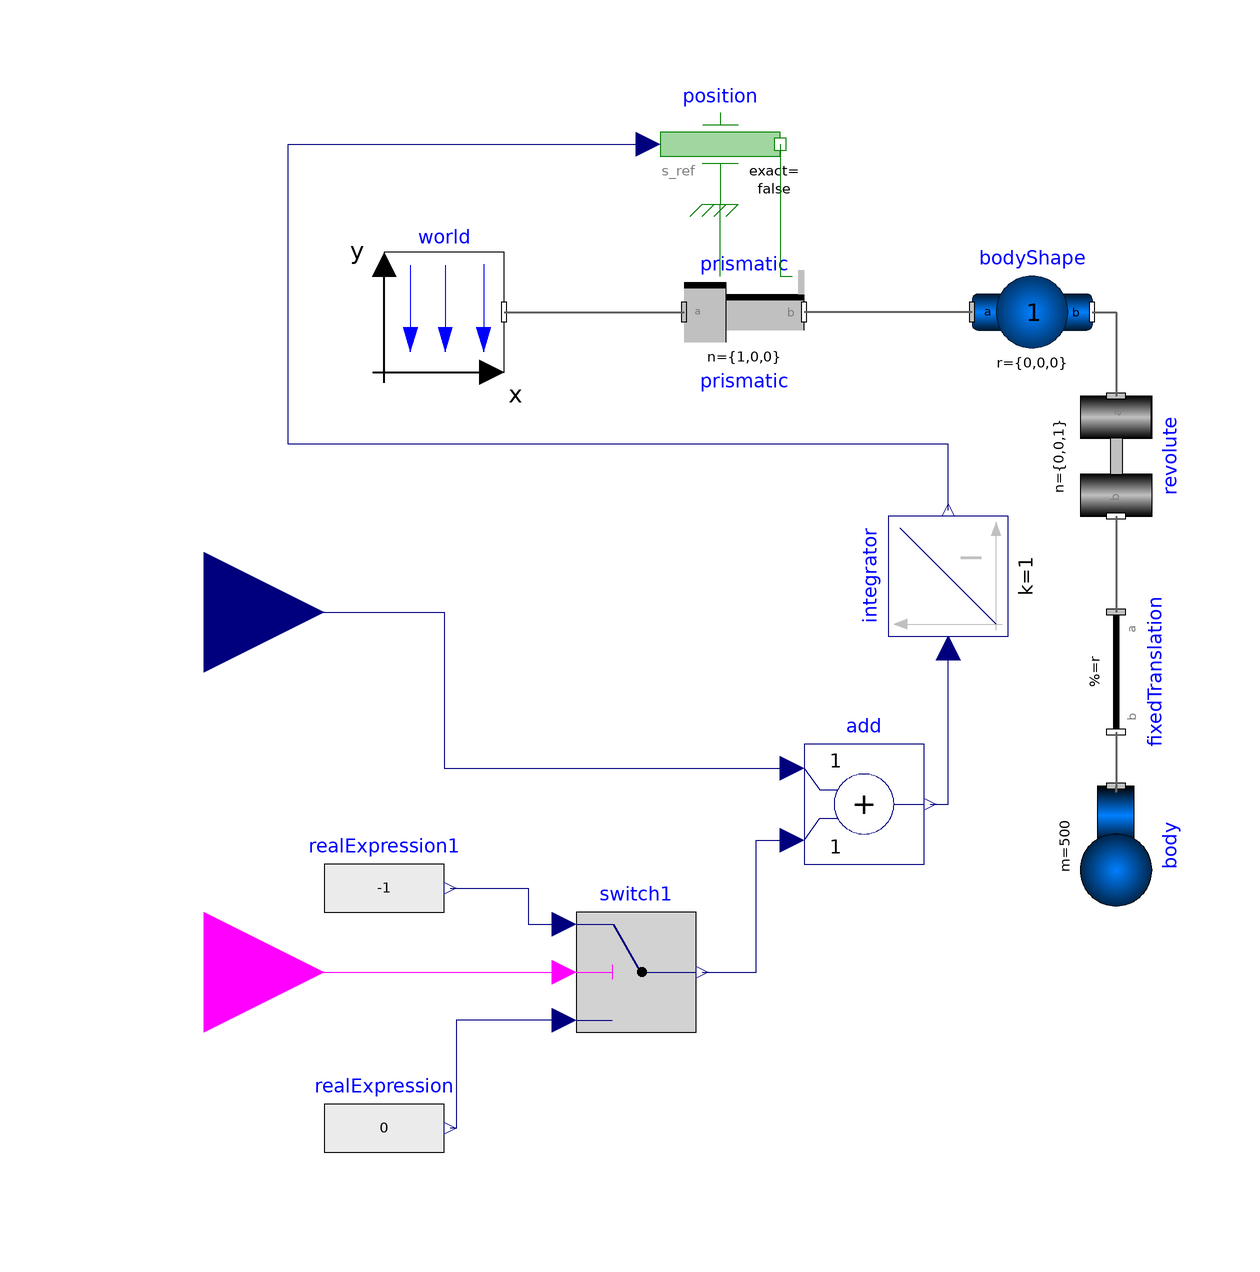

This picture is the connection diagram that the Modelica source below describes through its graphical annotations.

model crane_input2

    inner Modelica.Mechanics.MultiBody.World world
      annotation (Placement(transformation(extent={{-70,50},{-50,70}})));
    Modelica.Mechanics.MultiBody.Parts.BodyShape bodyShape(m=1, r={0,0,0})
      annotation (Placement(transformation(extent={{28,50},{48,70}})));
    Modelica.Mechanics.MultiBody.Joints.Prismatic prismatic(useAxisFlange=true)
      annotation (Placement(transformation(extent={{-20,50},{0,70}})));
    Modelica.Mechanics.Translational.Sources.Position position(useSupport=true)
      annotation (Placement(transformation(extent={{-24,78},{-4,98}})));
    Modelica.Mechanics.MultiBody.Joints.Revolute revolute(cylinderLength=0.2)
      annotation (Placement(transformation(
          extent={{-10,-10},{10,10}},
          rotation=270,
          origin={52,36})));
    Modelica.Mechanics.MultiBody.Parts.FixedTranslation fixedTranslation(r={0,-1,
          0}) annotation (Placement(transformation(
          extent={{-10,-10},{10,10}},
          rotation=270,
          origin={52,0})));
    Modelica.Mechanics.MultiBody.Parts.Body body(m=500) annotation (Placement(
          transformation(
          extent={{-10,-11},{10,11}},
          rotation=270,
          origin={52,-29})));
    Modelica.Blocks.Continuous.Integrator integrator
      annotation (Placement(transformation(extent={{-10,-10},{10,10}},
          rotation=90,
          origin={24,16})));
    Modelica.Blocks.Interfaces.RealInput inputValue(min=0.0, max=1.0)
      annotation (Placement(transformation(extent={{-120,-10},{-80,30}})));
    Modelica.Blocks.Interfaces.BooleanInput boolInput
      annotation (Placement(transformation(extent={{-120,-70},{-80,-30}})));
    Modelica.Blocks.Math.Add add
      annotation (Placement(transformation(extent={{0,-32},{20,-12}})));
    Modelica.Blocks.Logical.Switch switch1
      annotation (Placement(transformation(extent={{-38,-60},{-18,-40}})));
    Modelica.Blocks.Sources.RealExpression realExpression(y=0)
      annotation (Placement(transformation(extent={{-80,-86},{-60,-66}})));
    Modelica.Blocks.Sources.RealExpression realExpression1(y=-1)
      annotation (Placement(transformation(extent={{-80,-46},{-60,-26}})));
  equation
    connect(world.frame_b,prismatic. frame_a) annotation (Line(
        points={{-50,60},{-20,60}},
        color={95,95,95},
        thickness=0.5,
        smooth=Smooth.None));
    connect(bodyShape.frame_a,prismatic. frame_b) annotation (Line(
        points={{28,60},{0,60}},
        color={95,95,95},
        thickness=0.5,
        smooth=Smooth.None));
    connect(prismatic.support,position. support) annotation (Line(
        points={{-14,66},{-14,78}},
        color={0,127,0},
        smooth=Smooth.None));
    connect(position.flange,prismatic. axis) annotation (Line(
        points={{-4,88},{-4,66},{-2,66}},
        color={0,127,0},
        smooth=Smooth.None));
    connect(bodyShape.frame_b,revolute. frame_a) annotation (Line(
        points={{48,60},{52,60},{52,46}},
        color={95,95,95},
        thickness=0.5,
        smooth=Smooth.None));
    connect(revolute.frame_b,fixedTranslation. frame_a) annotation (Line(
        points={{52,26},{52,10}},
        color={95,95,95},
        thickness=0.5,
        smooth=Smooth.None));
    connect(fixedTranslation.frame_b,body. frame_a) annotation (Line(
        points={{52,-10},{52,-10},{52,-20},{52,-20},{52,-20},{52,-19}},
        color={95,95,95},
        thickness=0.5,
        smooth=Smooth.None));
    connect(boolInput, switch1.u2) annotation (Line(
        points={{-100,-50},{-40,-50}},
        color={255,0,255},
        smooth=Smooth.None));
    connect(switch1.u3, realExpression.y) annotation (Line(
        points={{-40,-58},{-58,-58},{-58,-76},{-59,-76}},
        color={0,0,127},
        smooth=Smooth.None));
    connect(realExpression1.y, switch1.u1) annotation (Line(
        points={{-59,-36},{-46,-36},{-46,-42},{-40,-42}},
        color={0,0,127},
        smooth=Smooth.None));
    connect(inputValue, add.u1) annotation (Line(
        points={{-100,10},{-60,10},{-60,-16},{-2,-16}},
        color={0,0,127},
        smooth=Smooth.None));
    connect(switch1.y, add.u2) annotation (Line(
        points={{-17,-50},{-8,-50},{-8,-28},{-2,-28}},
        color={0,0,127},
        smooth=Smooth.None));
    connect(add.y, integrator.u) annotation (Line(
        points={{21,-22},{24,-22},{24,4}},
        color={0,0,127},
        smooth=Smooth.None));
    connect(integrator.y, position.s_ref) annotation (Line(
        points={{24,27},{24,38},{-86,38},{-86,88},{-26,88}},
        color={0,0,127},
        smooth=Smooth.None));
    annotation (Diagram(coordinateSystem(preserveAspectRatio=false, extent={{-100,
              -100},{100,100}}),      graphics));
  end crane_input2;